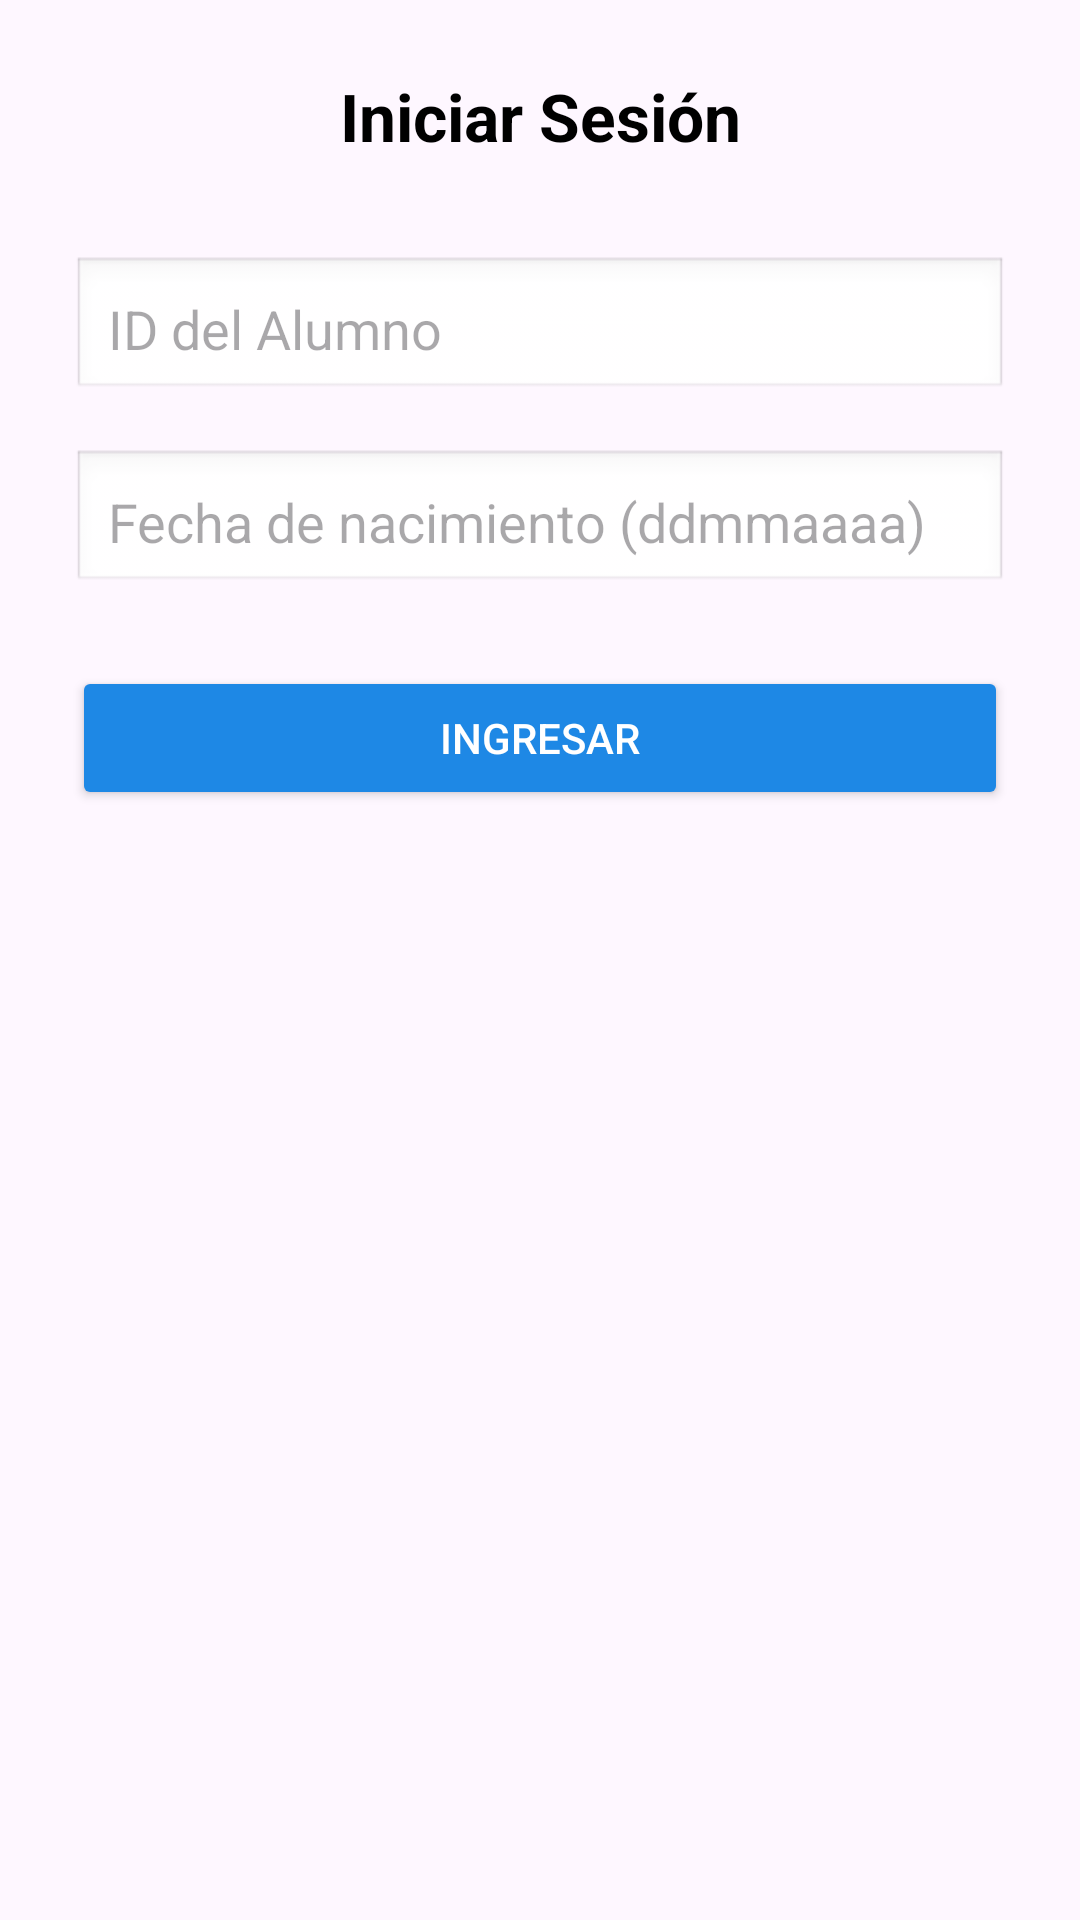

The Android layout XML behind this screen, and the referenced resources:
<!-- AndroidManifest.xml: application theme Theme.SmartcellApp -->
<!-- res/layout/activity_login.xml -->
<?xml version="1.0" encoding="utf-8"?>
<androidx.constraintlayout.widget.ConstraintLayout xmlns:android="http://schemas.android.com/apk/res/android"
    xmlns:app="http://schemas.android.com/apk/res-auto"
    xmlns:tools="http://schemas.android.com/tools"
    android:id="@+id/main"
    android:layout_width="match_parent"
    android:layout_height="match_parent"
    tools:context=".LoginActivity"
    android:padding="24dp">

    
    <TextView
        android:id="@+id/txtTitulo"
        android:layout_width="wrap_content"
        android:layout_height="wrap_content"
        android:text="Iniciar Sesión"
        android:textSize="22sp"
        android:textStyle="bold"
        android:textColor="@android:color/black"
        app:layout_constraintTop_toTopOf="parent"
        app:layout_constraintStart_toStartOf="parent"
        app:layout_constraintEnd_toEndOf="parent"
        android:layout_marginBottom="32dp"/>

    
    <EditText
        android:id="@+id/edtIdAlumno"
        android:layout_width="0dp"
        android:layout_height="wrap_content"
        android:hint="ID del Alumno"
        android:inputType="number"
        android:padding="12dp"
        android:background="@android:drawable/edit_text"
        app:layout_constraintTop_toBottomOf="@id/txtTitulo"
        app:layout_constraintStart_toStartOf="parent"
        app:layout_constraintEnd_toEndOf="parent"
        android:layout_marginTop="32dp"/>

    
    <EditText
        android:id="@+id/edtPassword"
        android:layout_width="0dp"
        android:layout_height="wrap_content"
        android:hint="Fecha de nacimiento (ddmmaaaa)"
        android:inputType="numberPassword"
        android:padding="12dp"
        android:background="@android:drawable/edit_text"
        app:layout_constraintTop_toBottomOf="@id/edtIdAlumno"
        app:layout_constraintStart_toStartOf="parent"
        app:layout_constraintEnd_toEndOf="parent"
        android:layout_marginTop="16dp"/>

    
    <Button
        android:id="@+id/btnLogin"
        android:layout_width="0dp"
        android:layout_height="wrap_content"
        android:text="Ingresar"
        android:backgroundTint="@color/teal_700"
        android:textColor="@android:color/white"
        app:layout_constraintTop_toBottomOf="@id/edtPassword"
        app:layout_constraintStart_toStartOf="parent"
        app:layout_constraintEnd_toEndOf="parent"
        android:layout_marginTop="24dp"/>

</androidx.constraintlayout.widget.ConstraintLayout>
<!-- resources referenced by this layout -->
<resources>
  <color name="teal_700">#1E88E5</color>
  <style name="Theme.SmartcellApp" parent="Base.Theme.SmartcellApp" />
  <style name="Base.Theme.SmartcellApp" parent="Theme.Material3.DayNight.NoActionBar">
          
          
      </style>
</resources>
